Dataset: cherry-leaves (GitHub, HGlass07/Mildew-Detection). Classes: healthy, powdery mildew.

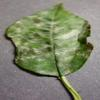
Label: powdery mildew

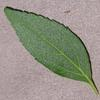
Label: healthy

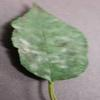
Label: powdery mildew

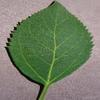
Label: healthy

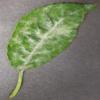
Label: powdery mildew

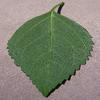
Label: healthy
